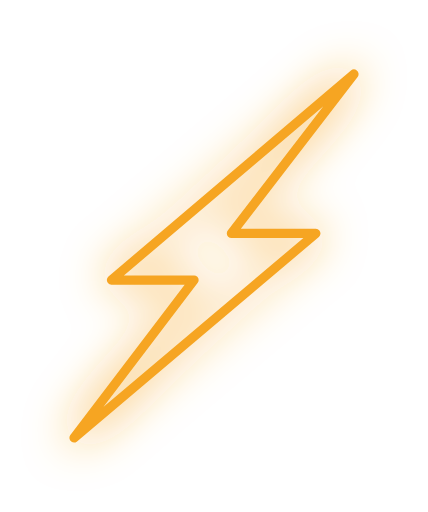
t = 0.00 s
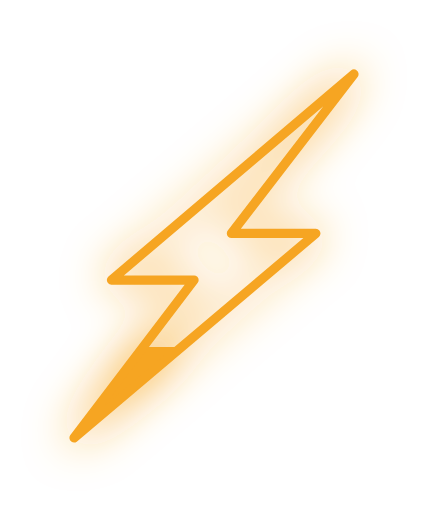
t = 0.50 s
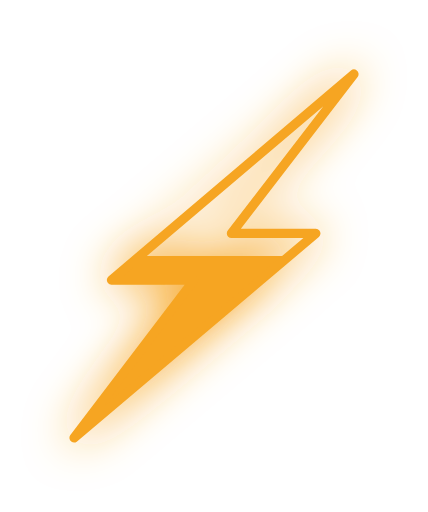
t = 1.00 s
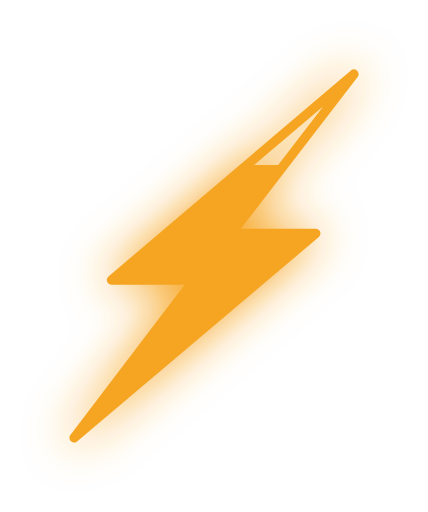
t = 1.50 s

The animated SVG that drew these frames (rendered in a browser with its animation timeline set to each time). Animation: 2 SMIL elements (animate=2); one cycle of 2.00 s, repeats indefinitely.

<svg xmlns="http://www.w3.org/2000/svg" xmlns:xlink="http://www.w3.org/1999/xlink" width="46.235" height="55.292" viewBox="0 0 46.235 55.292">
  <defs>
    <linearGradient id="linear-gradient" x1="0%" y1="100%" x2="0%" y2="0%" gradientUnits="objectBoundingBox">
      <stop offset="0%" stop-color="#f6a522">
        <animate attributeName="offset" values="0;1" dur="2s" repeatCount="indefinite" />
      </stop>
      <stop offset="0%" stop-color="#f6a522" stop-opacity="0">
        <animate attributeName="offset" values="0;1" dur="2s" repeatCount="indefinite" />
      </stop>
    </linearGradient>
    <filter id="outline" x="0" y="0" width="46.235" height="55.292" filterUnits="userSpaceOnUse">
      <feOffset input="SourceAlpha"/>
      <feGaussianBlur stdDeviation="2.5" result="blur"/>
      <feFlood flood-color="#f6a522"/>
      <feComposite operator="in" in2="blur"/>
      <feComposite in="SourceGraphic"/>
    </filter>
  </defs>
  <g transform="matrix(1, 0, 0, 1, 0, 0)" filter="url(#outline)">
    <path id="outline-2" data-name="outline" d="M58.5,136.5l26.121-22.083H75.5L88.735,97.208,62.541,119.45h8.921Z" transform="translate(-50.5 -89.21)" stroke="#f6a522" stroke-linecap="round" stroke-linejoin="round" stroke-width="1" fill="url(#linear-gradient)"/>
  </g>
</svg>
